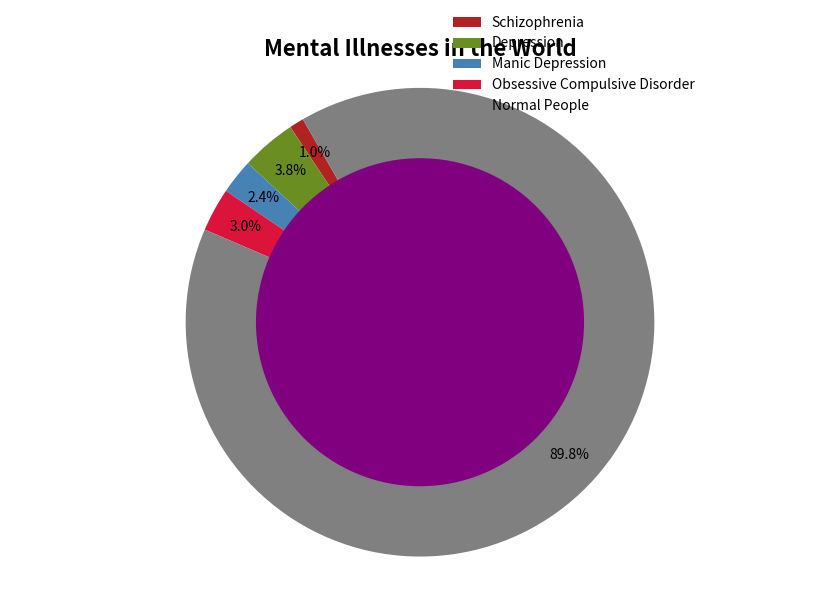

Reproduce this figure in Python.
import matplotlib.pyplot as plt

# List of Mental Illnesses

labels = ["Schizophrenia", "Depression", "Manic Depression", 
          "Obsessive Compulsive Disorder", "Normal People"]

# Corresponding sizes

sizes = [1, 3.8, 2.4, 3, 89.8]

# Define colors for better visualization

colors = ["firebrick", "olivedrab", "steelblue", "crimson", "gray"]

# Create a figure and axis with extra width for the legend

fig, ax = plt.subplots(figsize=(8.5, 6))  # Increased width to accommodate legend

# Plot the pie chart without labels to avoid congestion

wedges, texts, autotexts = ax.pie(
    sizes, labels=None, autopct="%1.1f%%",
    startangle=120, colors=colors,
    pctdistance=0.85, textprops={'fontsize': 10}
)

# Create the inner circle for the donut effect

centre_circle = plt.Circle((0, 0), 0.70, fc="purple")
ax.add_artist(centre_circle)

# Add a legend slightly inward to fit well within the page

plt.legend(wedges, labels,  
           loc="center right", bbox_to_anchor=(0.85, 1), fontsize=10, frameon=False)

# Set the title

ax.set_title("Mental Illnesses in the World", fontsize=16, fontweight="bold")

# Ensure the pie chart is drawn as a circle

ax.axis("equal")

# Adjust layout to fit everything neatly

fig.tight_layout()

# Show the plot

plt.show()
